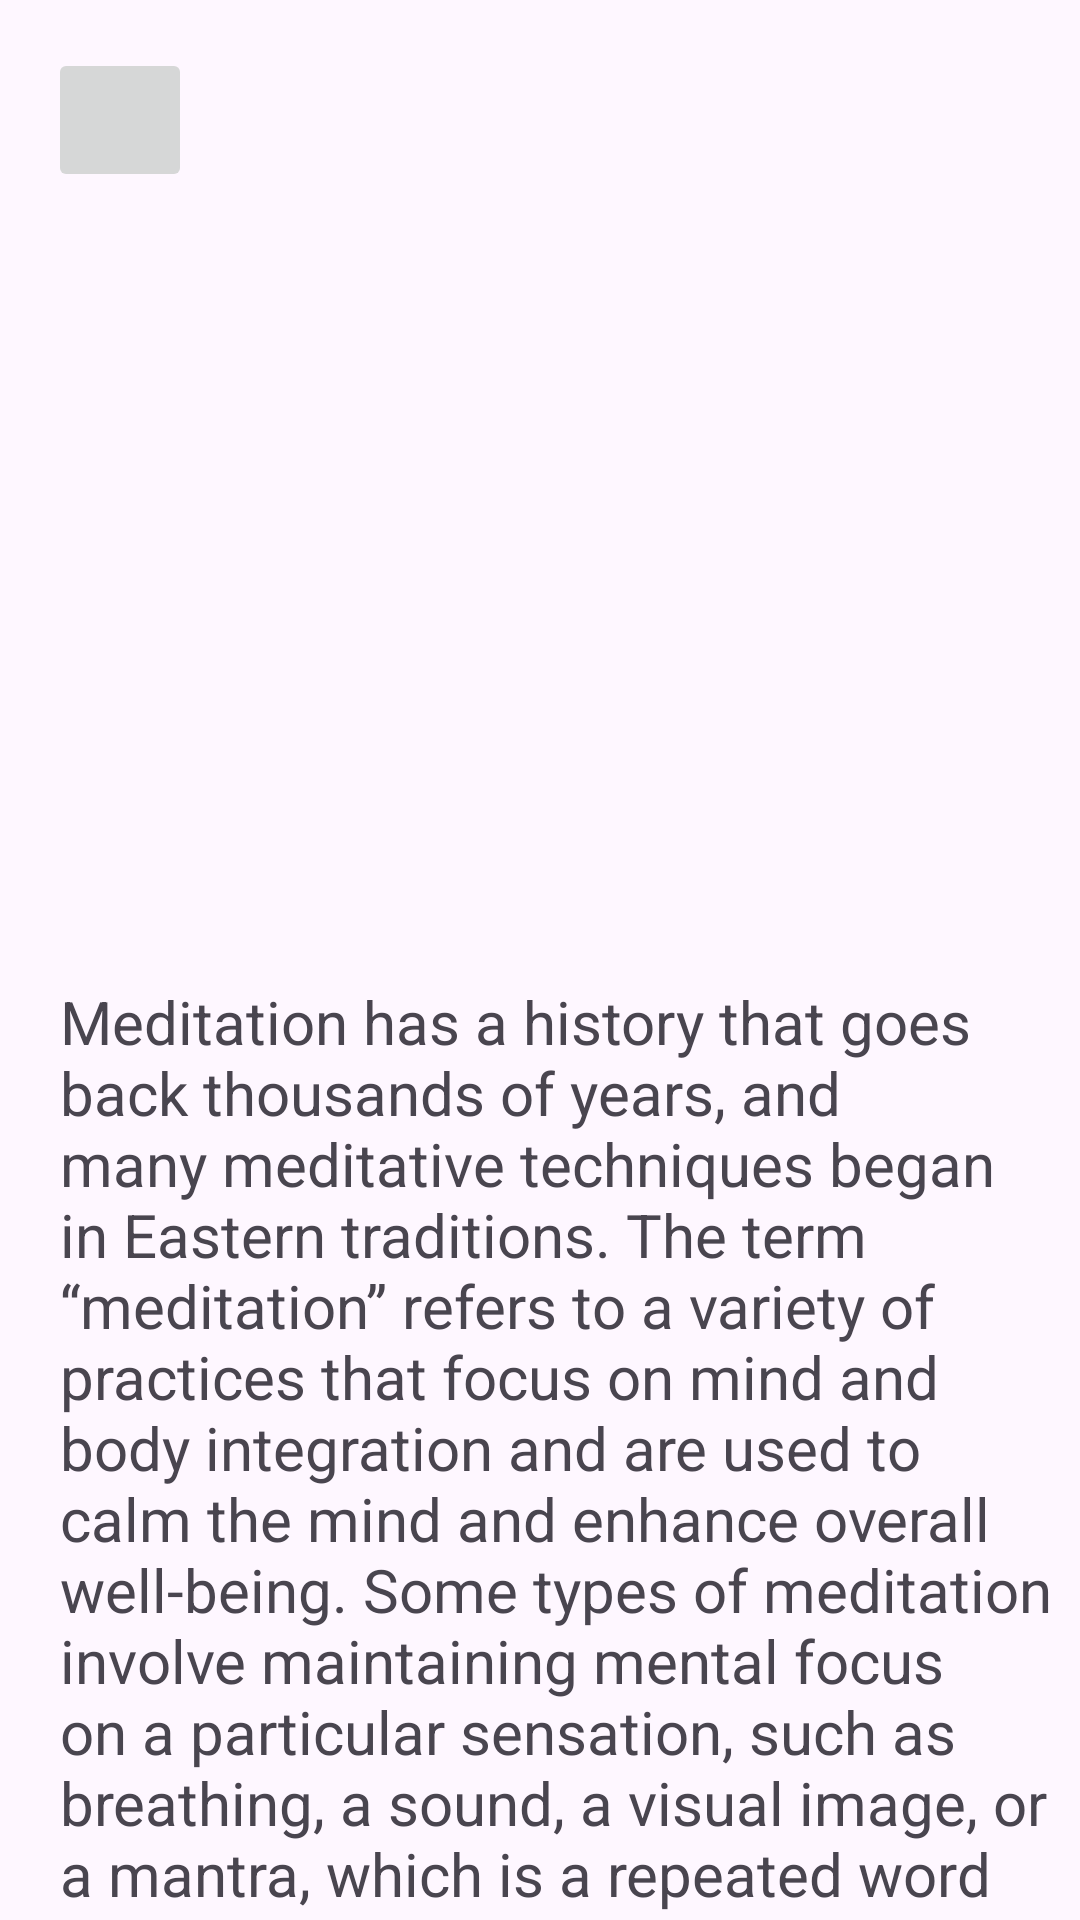

Android layout source for this screen:
<!-- AndroidManifest.xml: application theme Theme.CalmshpereF1 -->
<!-- res/layout/read_articles.xml -->
<?xml version="1.0" encoding="utf-8"?>
<androidx.constraintlayout.widget.ConstraintLayout xmlns:android="http://schemas.android.com/apk/res/android"
    xmlns:app="http://schemas.android.com/apk/res-auto"
    xmlns:tools="http://schemas.android.com/tools"
    android:layout_width="match_parent"
    android:layout_height="match_parent"
    tools:context=".DetailActivities">

    <ImageView
        android:id="@+id/imageView9"
        android:layout_width="411dp"
        android:layout_height="297dp"
        app:layout_constraintEnd_toEndOf="parent"
        app:layout_constraintHorizontal_bias="0.4"
        app:layout_constraintStart_toStartOf="parent"
        app:layout_constraintTop_toTopOf="parent"
        app:srcCompat="@drawable/rectangle_12" />

    <TextView
        android:id="@+id/textView40"
        android:layout_width="wrap_content"
        android:layout_height="wrap_content"
        android:layout_marginStart="10dp"
        android:layout_marginTop="20dp"
        android:layout_marginEnd="15dp"
        android:padding="10dp"
        android:text="Meditation has a history that goes back thousands of years, and many meditative techniques began in Eastern traditions. The term “meditation” refers to a variety of practices that focus on mind and body integration and are used to calm the mind and enhance overall well-being. Some types of meditation involve maintaining mental focus on a particular sensation, such as breathing, a sound, a visual image, or a mantra, which is a repeated word or phrase. Other forms of meditation include the practice of mindfulness, which involves maintaining attention or awareness on the present."
        android:textSize="20sp"
        app:layout_constraintEnd_toEndOf="parent"
        app:layout_constraintHorizontal_bias="0.0"
        app:layout_constraintStart_toStartOf="parent"
        app:layout_constraintTop_toBottomOf="@+id/imageView9" />

    <ImageButton
        android:id="@+id/backbutton"
        android:layout_width="48dp"
        android:layout_height="48dp"
        android:layout_marginStart="16dp"
        android:layout_marginTop="16dp"
        android:scaleType="fitCenter"
        app:layout_constraintStart_toStartOf="parent"
        app:layout_constraintTop_toTopOf="parent"
        app:srcCompat="@drawable/back_button_svgrepo_com" />

    
    
    
    
    
    
    
    
    
    
    
    
</androidx.constraintlayout.widget.ConstraintLayout>
<!-- resources referenced by this layout -->
<resources>
  <!-- drawable back_button_svgrepo_com: png bitmap (drawable, 130 bytes) -->
  <!-- drawable rectangle_12: png bitmap (drawable, 130 bytes) -->
  <style name="Theme.CalmshpereF1" parent="Base.Theme.CalmshpereF1" />
  <style name="Base.Theme.CalmshpereF1" parent="Theme.Material3.DayNight.NoActionBar">
          
          
      </style>
</resources>
